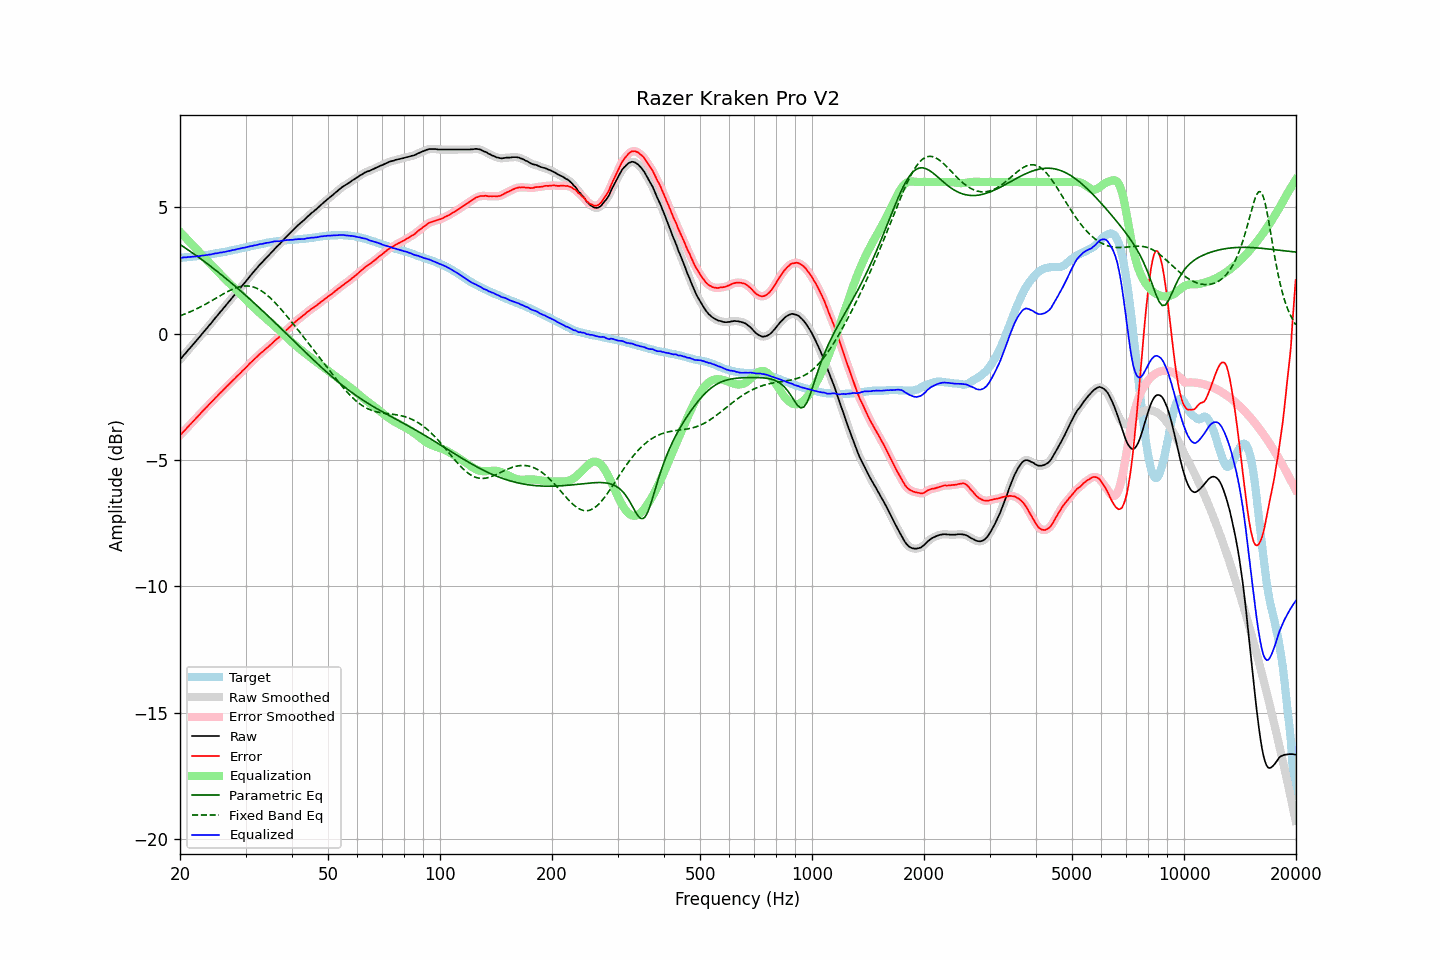

The data file committed next to this chart (first rows):
frequency, raw, error, smoothed, error_smoothed, equalization, parametric_eq, fixed_band_eq, equalized_raw, equalized_smoothed, target
20.00, -1.03, -4.03, -1.03, -4.03, 4.03, 3.53, 0.70, 3.00, 3.00, 3.00
20.20, -0.96, -3.96, -0.96, -3.96, 3.96, 3.48, 0.73, 3.00, 3.00, 3.00
20.40, -0.88, -3.89, -0.88, -3.89, 3.89, 3.44, 0.75, 3.01, 3.01, 3.01
20.61, -0.81, -3.83, -0.81, -3.82, 3.82, 3.40, 0.77, 3.01, 3.01, 3.02
20.81, -0.74, -3.76, -0.74, -3.76, 3.76, 3.36, 0.80, 3.02, 3.02, 3.02
21.02, -0.66, -3.69, -0.66, -3.69, 3.69, 3.31, 0.82, 3.03, 3.02, 3.03
21.23, -0.59, -3.62, -0.59, -3.62, 3.62, 3.27, 0.85, 3.03, 3.03, 3.03
21.44, -0.52, -3.56, -0.52, -3.55, 3.55, 3.22, 0.88, 3.03, 3.04, 3.04
21.66, -0.44, -3.49, -0.44, -3.49, 3.49, 3.18, 0.91, 3.04, 3.04, 3.05
21.87, -0.37, -3.41, -0.37, -3.42, 3.42, 3.13, 0.94, 3.05, 3.05, 3.05
22.09, -0.30, -3.35, -0.30, -3.35, 3.35, 3.09, 0.97, 3.05, 3.05, 3.06
22.31, -0.22, -3.28, -0.22, -3.28, 3.28, 3.04, 1.00, 3.06, 3.06, 3.06
22.54, -0.15, -3.22, -0.15, -3.21, 3.21, 3.00, 1.03, 3.06, 3.07, 3.06
22.76, -0.07, -3.14, -0.07, -3.14, 3.15, 2.95, 1.06, 3.08, 3.08, 3.07
22.99, 0.01, -3.07, 0.01, -3.08, 3.08, 2.90, 1.10, 3.09, 3.09, 3.08
23.22, 0.08, -3.01, 0.08, -3.01, 3.01, 2.86, 1.13, 3.09, 3.09, 3.09
23.45, 0.16, -2.94, 0.16, -2.94, 2.94, 2.81, 1.17, 3.11, 3.10, 3.10
23.69, 0.23, -2.88, 0.23, -2.88, 2.88, 2.76, 1.20, 3.11, 3.11, 3.11
23.92, 0.31, -2.81, 0.31, -2.81, 2.81, 2.71, 1.24, 3.12, 3.12, 3.12
24.16, 0.38, -2.75, 0.38, -2.75, 2.75, 2.66, 1.27, 3.13, 3.13, 3.13
24.40, 0.46, -2.68, 0.46, -2.68, 2.68, 2.62, 1.31, 3.14, 3.14, 3.14
24.65, 0.54, -2.62, 0.54, -2.62, 2.62, 2.57, 1.35, 3.16, 3.15, 3.16
24.89, 0.62, -2.55, 0.62, -2.55, 2.55, 2.52, 1.39, 3.17, 3.17, 3.17
25.14, 0.69, -2.49, 0.70, -2.48, 2.48, 2.47, 1.42, 3.18, 3.18, 3.18
25.39, 0.77, -2.42, 0.77, -2.42, 2.42, 2.42, 1.46, 3.19, 3.19, 3.19
25.65, 0.85, -2.35, 0.85, -2.35, 2.35, 2.36, 1.50, 3.20, 3.20, 3.20
25.91, 0.92, -2.30, 0.92, -2.29, 2.29, 2.31, 1.53, 3.21, 3.21, 3.22
26.16, 1.00, -2.22, 1.00, -2.23, 2.23, 2.26, 1.57, 3.23, 3.22, 3.23
26.43, 1.07, -2.17, 1.07, -2.16, 2.16, 2.21, 1.61, 3.23, 3.24, 3.23
26.69, 1.15, -2.09, 1.15, -2.10, 2.10, 2.16, 1.64, 3.25, 3.25, 3.24
26.96, 1.23, -2.03, 1.22, -2.04, 2.04, 2.10, 1.67, 3.26, 3.26, 3.26
27.23, 1.30, -1.97, 1.30, -1.97, 1.97, 2.05, 1.71, 3.27, 3.28, 3.27
27.50, 1.38, -1.91, 1.38, -1.91, 1.91, 2.00, 1.74, 3.29, 3.29, 3.29
27.77, 1.46, -1.84, 1.46, -1.85, 1.85, 1.94, 1.76, 3.31, 3.30, 3.30
28.05, 1.53, -1.79, 1.53, -1.78, 1.78, 1.89, 1.79, 3.31, 3.32, 3.32
28.33, 1.61, -1.72, 1.61, -1.72, 1.72, 1.84, 1.81, 3.33, 3.33, 3.33
28.62, 1.69, -1.66, 1.69, -1.66, 1.66, 1.78, 1.83, 3.35, 3.34, 3.35
28.90, 1.76, -1.60, 1.76, -1.59, 1.60, 1.73, 1.85, 3.36, 3.36, 3.36
29.19, 1.84, -1.54, 1.84, -1.53, 1.53, 1.67, 1.86, 3.37, 3.37, 3.38
29.48, 1.92, -1.46, 1.92, -1.47, 1.47, 1.61, 1.87, 3.39, 3.39, 3.38
29.78, 1.99, -1.41, 1.99, -1.41, 1.41, 1.56, 1.88, 3.40, 3.40, 3.40
30.08, 2.07, -1.34, 2.07, -1.34, 1.34, 1.50, 1.88, 3.41, 3.41, 3.41
30.38, 2.15, -1.28, 2.15, -1.28, 1.28, 1.45, 1.88, 3.43, 3.43, 3.43
30.68, 2.23, -1.21, 2.23, -1.21, 1.21, 1.39, 1.88, 3.44, 3.44, 3.44
30.99, 2.31, -1.15, 2.31, -1.15, 1.15, 1.33, 1.87, 3.46, 3.46, 3.46
31.30, 2.38, -1.09, 2.38, -1.09, 1.09, 1.27, 1.85, 3.47, 3.47, 3.47
31.61, 2.46, -1.03, 2.46, -1.03, 1.03, 1.21, 1.83, 3.49, 3.48, 3.49
31.93, 2.53, -0.96, 2.53, -0.97, 0.97, 1.16, 1.81, 3.49, 3.50, 3.49
32.24, 2.60, -0.91, 2.61, -0.91, 0.91, 1.10, 1.78, 3.51, 3.51, 3.51
32.57, 2.68, -0.84, 2.68, -0.85, 0.85, 1.04, 1.75, 3.53, 3.53, 3.52
32.89, 2.75, -0.79, 2.75, -0.79, 0.79, 0.98, 1.72, 3.54, 3.54, 3.54
33.22, 2.81, -0.74, 2.81, -0.73, 0.74, 0.92, 1.67, 3.55, 3.55, 3.55
33.55, 2.88, -0.69, 2.88, -0.68, 0.68, 0.86, 1.63, 3.56, 3.56, 3.57
33.89, 2.95, -0.62, 2.95, -0.63, 0.63, 0.80, 1.58, 3.58, 3.57, 3.57
34.23, 3.02, -0.57, 3.02, -0.57, 0.57, 0.74, 1.53, 3.59, 3.59, 3.59
34.57, 3.08, -0.52, 3.08, -0.52, 0.51, 0.68, 1.48, 3.59, 3.60, 3.60
34.92, 3.15, -0.46, 3.15, -0.46, 0.46, 0.62, 1.42, 3.61, 3.61, 3.61
35.27, 3.22, -0.41, 3.22, -0.40, 0.40, 0.56, 1.36, 3.62, 3.62, 3.63
35.62, 3.29, -0.34, 3.29, -0.34, 0.35, 0.50, 1.30, 3.64, 3.64, 3.63
35.97, 3.36, -0.28, 3.36, -0.28, 0.29, 0.44, 1.23, 3.65, 3.65, 3.64
... 635 more rows
